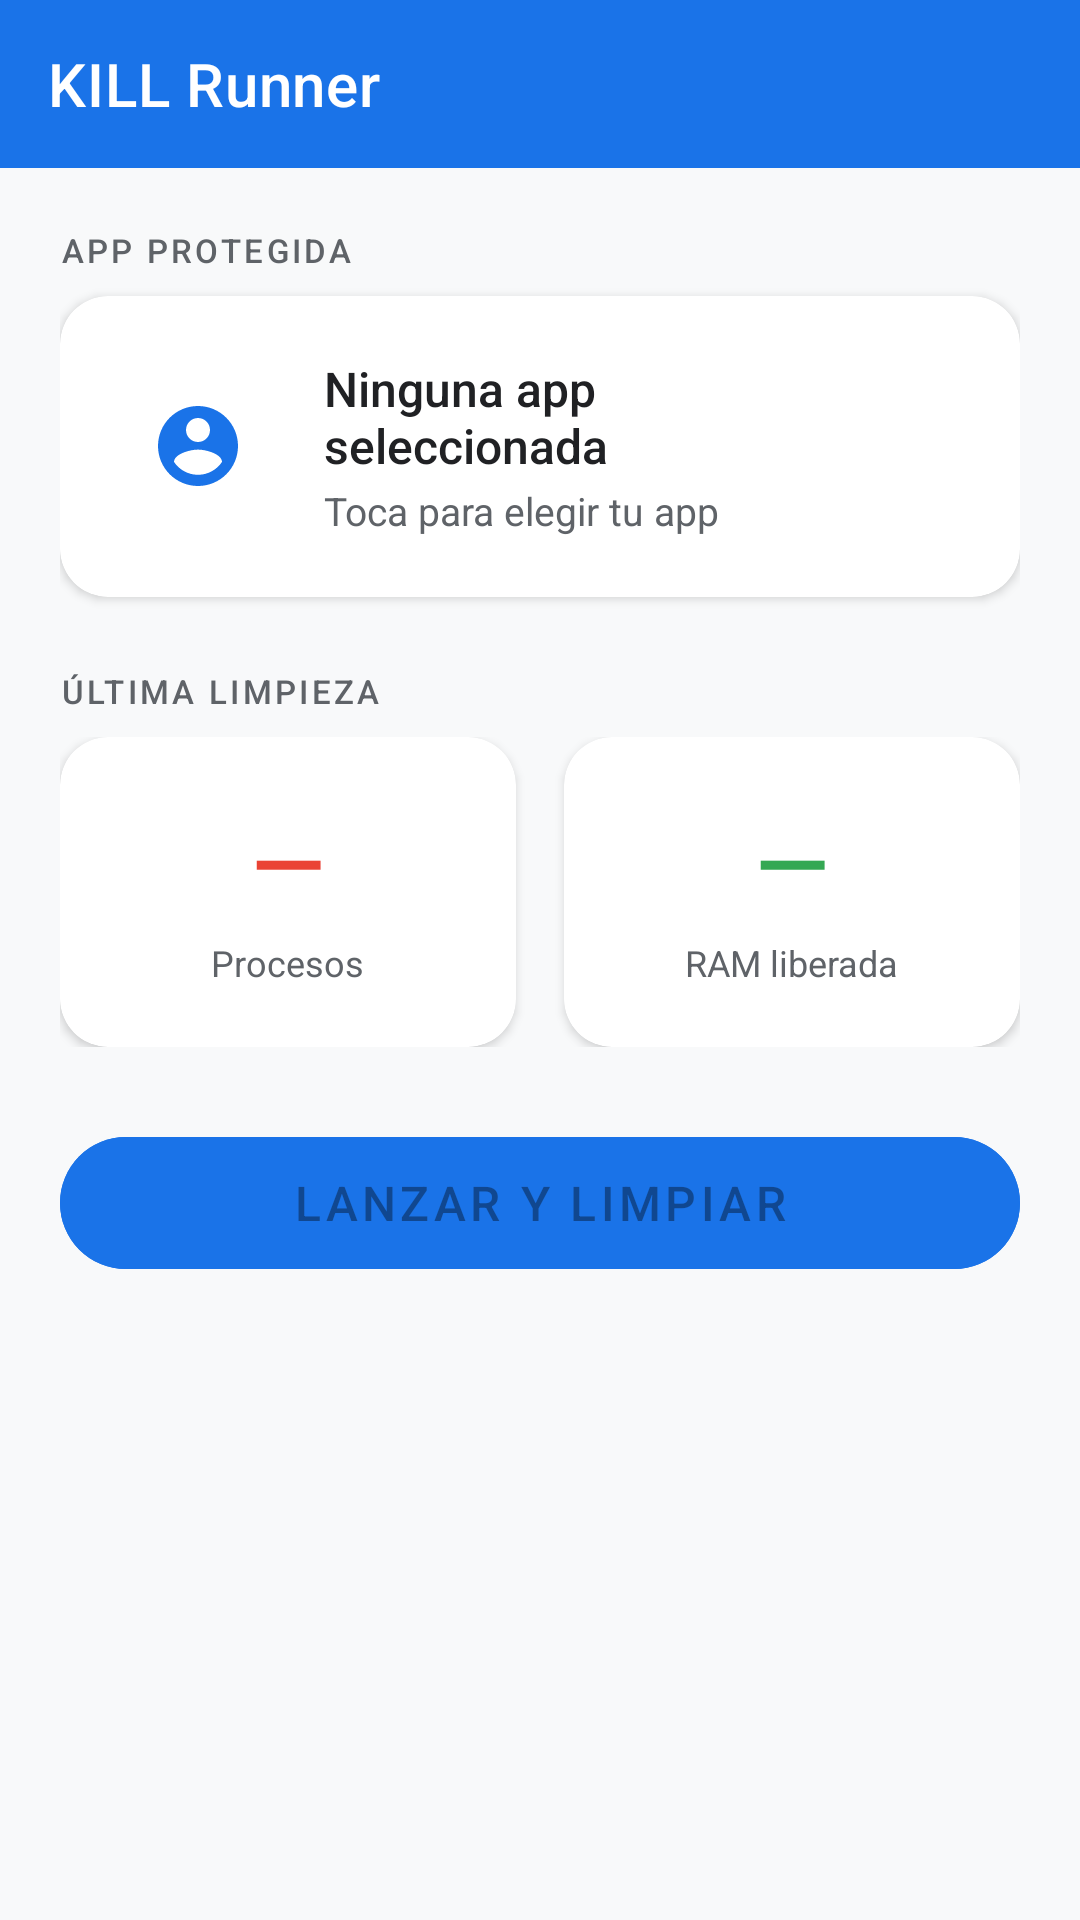

Write the Android layout XML for this screen, with the resource values it uses.
<!-- AndroidManifest.xml: application theme Theme.KillRunner -->
<!-- res/layout/activity_main.xml -->
<?xml version="1.0" encoding="utf-8"?>
<androidx.coordinatorlayout.widget.CoordinatorLayout
    xmlns:android="http://schemas.android.com/apk/res/android"
    xmlns:app="http://schemas.android.com/apk/res-auto"
    android:layout_width="match_parent"
    android:layout_height="match_parent"
    android:background="@color/background">

    
    <com.google.android.material.appbar.AppBarLayout
        android:id="@+id/appBarLayout"
        android:layout_width="match_parent"
        android:layout_height="wrap_content"
        android:elevation="0dp"
        app:elevation="0dp">

        <androidx.appcompat.widget.Toolbar
            android:id="@+id/toolbar"
            android:layout_width="match_parent"
            android:layout_height="?attr/actionBarSize"
            android:background="@color/primary"
            app:titleTextColor="@android:color/white"
            app:title="KILL Runner" />

    </com.google.android.material.appbar.AppBarLayout>

    <androidx.core.widget.NestedScrollView
        android:layout_width="match_parent"
        android:layout_height="match_parent"
        app:layout_behavior="@string/appbar_scrolling_view_behavior">

        <LinearLayout
            android:layout_width="match_parent"
            android:layout_height="wrap_content"
            android:orientation="vertical"
            android:padding="20dp">

            
            <TextView
                android:layout_width="wrap_content"
                android:layout_height="wrap_content"
                android:text="APP PROTEGIDA"
                android:textSize="11sp"
                android:textColor="@color/on_surface_secondary"
                android:letterSpacing="0.1"
                android:fontFamily="sans-serif-medium"
                android:layout_marginBottom="8dp" />

            <androidx.cardview.widget.CardView
                android:id="@+id/cardSelectApp"
                android:layout_width="match_parent"
                android:layout_height="wrap_content"
                app:cardCornerRadius="16dp"
                app:cardElevation="2dp"
                app:cardBackgroundColor="@color/surface"
                android:layout_marginBottom="24dp">

                <LinearLayout
                    android:layout_width="match_parent"
                    android:layout_height="wrap_content"
                    android:orientation="horizontal"
                    android:padding="20dp"
                    android:gravity="center_vertical">

                    <ImageView
                        android:id="@+id/imgSelectedApp"
                        android:layout_width="52dp"
                        android:layout_height="52dp"
                        android:src="@drawable/ic_placeholder_app"
                        android:background="@drawable/bg_app_icon"
                        android:padding="10dp"
                        android:scaleType="fitCenter" />

                    <LinearLayout
                        android:layout_width="0dp"
                        android:layout_height="wrap_content"
                        android:layout_weight="1"
                        android:orientation="vertical"
                        android:layout_marginStart="16dp">

                        <TextView
                            android:id="@+id/tvAppName"
                            android:layout_width="wrap_content"
                            android:layout_height="wrap_content"
                            android:text="@string/no_app_selected"
                            android:textSize="16sp"
                            android:textColor="@color/on_surface"
                            android:fontFamily="sans-serif-medium" />

                        <TextView
                            android:id="@+id/tvAppPackage"
                            android:layout_width="wrap_content"
                            android:layout_height="wrap_content"
                            android:text="@string/tap_to_select"
                            android:textSize="13sp"
                            android:textColor="@color/on_surface_secondary"
                            android:layout_marginTop="2dp" />

                    </LinearLayout>

                    <ImageView
                        android:layout_width="24dp"
                        android:layout_height="24dp"
                        android:src="@drawable/ic_chevron_right"
                        android:tint="@color/on_surface_secondary" />

                </LinearLayout>

            </androidx.cardview.widget.CardView>

            
            <TextView
                android:layout_width="wrap_content"
                android:layout_height="wrap_content"
                android:text="ÚLTIMA LIMPIEZA"
                android:textSize="11sp"
                android:textColor="@color/on_surface_secondary"
                android:letterSpacing="0.1"
                android:fontFamily="sans-serif-medium"
                android:layout_marginBottom="8dp" />

            <LinearLayout
                android:layout_width="match_parent"
                android:layout_height="wrap_content"
                android:orientation="horizontal"
                android:layout_marginBottom="24dp">

                
                <androidx.cardview.widget.CardView
                    android:layout_width="0dp"
                    android:layout_height="wrap_content"
                    android:layout_weight="1"
                    app:cardCornerRadius="16dp"
                    app:cardElevation="2dp"
                    app:cardBackgroundColor="@color/surface"
                    android:layout_marginEnd="8dp">

                    <LinearLayout
                        android:layout_width="match_parent"
                        android:layout_height="wrap_content"
                        android:orientation="vertical"
                        android:padding="20dp"
                        android:gravity="center">

                        <TextView
                            android:id="@+id/tvKilledCount"
                            android:layout_width="wrap_content"
                            android:layout_height="wrap_content"
                            android:text="—"
                            android:textSize="32sp"
                            android:textColor="@color/danger"
                            android:fontFamily="sans-serif-medium" />

                        <TextView
                            android:layout_width="wrap_content"
                            android:layout_height="wrap_content"
                            android:text="Procesos"
                            android:textSize="12sp"
                            android:textColor="@color/on_surface_secondary"
                            android:layout_marginTop="4dp" />

                    </LinearLayout>

                </androidx.cardview.widget.CardView>

                
                <androidx.cardview.widget.CardView
                    android:layout_width="0dp"
                    android:layout_height="wrap_content"
                    android:layout_weight="1"
                    app:cardCornerRadius="16dp"
                    app:cardElevation="2dp"
                    app:cardBackgroundColor="@color/surface"
                    android:layout_marginStart="8dp">

                    <LinearLayout
                        android:layout_width="match_parent"
                        android:layout_height="wrap_content"
                        android:orientation="vertical"
                        android:padding="20dp"
                        android:gravity="center">

                        <TextView
                            android:id="@+id/tvRamFreed"
                            android:layout_width="wrap_content"
                            android:layout_height="wrap_content"
                            android:text="—"
                            android:textSize="32sp"
                            android:textColor="@color/accent"
                            android:fontFamily="sans-serif-medium" />

                        <TextView
                            android:layout_width="wrap_content"
                            android:layout_height="wrap_content"
                            android:text="RAM liberada"
                            android:textSize="12sp"
                            android:textColor="@color/on_surface_secondary"
                            android:layout_marginTop="4dp" />

                    </LinearLayout>

                </androidx.cardview.widget.CardView>

            </LinearLayout>

            
            <androidx.cardview.widget.CardView
                android:id="@+id/cardStatus"
                android:layout_width="match_parent"
                android:layout_height="wrap_content"
                app:cardCornerRadius="16dp"
                app:cardElevation="2dp"
                app:cardBackgroundColor="@color/surface"
                android:layout_marginBottom="32dp"
                android:visibility="gone">

                <LinearLayout
                    android:layout_width="match_parent"
                    android:layout_height="wrap_content"
                    android:orientation="vertical"
                    android:padding="20dp">

                    <TextView
                        android:id="@+id/tvStatus"
                        android:layout_width="wrap_content"
                        android:layout_height="wrap_content"
                        android:textSize="14sp"
                        android:textColor="@color/on_surface"
                        android:fontFamily="sans-serif-medium" />

                    <com.google.android.material.progressindicator.LinearProgressIndicator
                        android:id="@+id/progressBar"
                        android:layout_width="match_parent"
                        android:layout_height="wrap_content"
                        android:layout_marginTop="12dp"
                        app:indicatorColor="@color/primary"
                        app:trackColor="@color/primary_light"
                        android:indeterminate="true" />

                </LinearLayout>

            </androidx.cardview.widget.CardView>

            
            <com.google.android.material.button.MaterialButton
                android:id="@+id/btnLaunch"
                android:layout_width="match_parent"
                android:layout_height="56dp"
                android:text="@string/launch_and_clean"
                android:textSize="16sp"
                android:fontFamily="sans-serif-medium"
                app:cornerRadius="28dp"
                android:backgroundTint="@color/primary"
                android:enabled="false" />

        </LinearLayout>

    </androidx.core.widget.NestedScrollView>

</androidx.coordinatorlayout.widget.CoordinatorLayout>
<!-- resources referenced by this layout -->
<resources>
  <color name="accent">#34A853</color>
  <color name="background">#F8F9FA</color>
  <color name="danger">#EA4335</color>
  <color name="on_surface">#202124</color>
  <color name="on_surface_secondary">#5F6368</color>
  <color name="primary">#1A73E8</color>
  <color name="primary_light">#E8F0FE</color>
  <color name="surface">#FFFFFF</color>
  <!-- drawable ic_placeholder_app (drawable) -->
  <vector xmlns:android="http://schemas.android.com/apk/res/android"
      android:width="24dp"
      android:height="24dp"
      android:viewportWidth="24"
      android:viewportHeight="24">
      <path
          android:fillColor="@color/primary"
          android:pathData="M12,2C6.48,2 2,6.48 2,12s4.48,10 10,10 10,-4.48 10,-10S17.52,2 12,2zM12,5c1.66,0 3,1.34 3,3s-1.34,3 -3,3 -3,-1.34 -3,-3 1.34,-3 3,-3zM12,19.2c-2.5,0 -4.71,-1.28 -6,-3.22 0.03,-1.99 4,-3.08 6,-3.08 1.99,0 5.97,1.09 6,3.08 -1.29,1.94 -3.5,3.22 -6,3.22z"/>
  </vector>
  <string name="launch_and_clean">Lanzar y Limpiar</string>
  <string name="no_app_selected">Ninguna app seleccionada</string>
  <string name="tap_to_select">Toca para elegir tu app</string>
  <style name="Theme.KillRunner" parent="Theme.MaterialComponents.Light.NoActionBar">
          <item name="colorPrimary">@color/primary</item>
          <item name="colorPrimaryVariant">@color/primary_dark</item>
          <item name="colorOnPrimary">@android:color/white</item>
          <item name="colorSecondary">@color/accent</item>
          <item name="android:windowBackground">@color/background</item>
          <item name="android:statusBarColor">@color/primary_dark</item>
          <item name="android:navigationBarColor">@color/surface</item>
      </style>
  <color name="primary_dark">#1557B0</color>
</resources>
